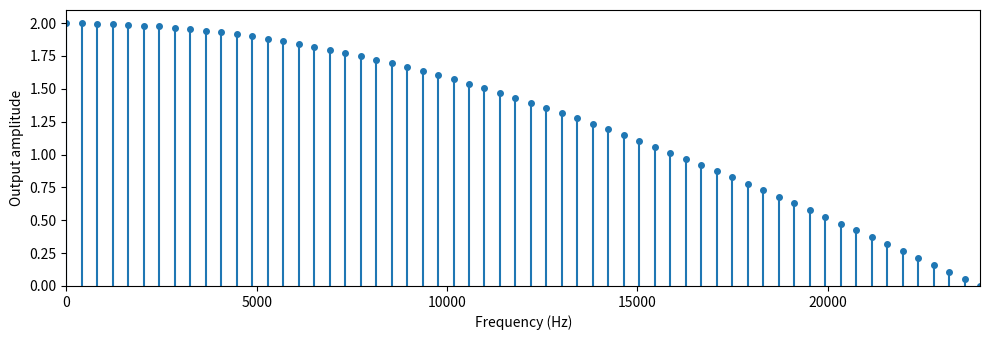

Source code (Python):
# hide
import numpy as np
import matplotlib.pyplot as plt

F_S = 48000


def frequency_response(h, num_probes=60):
    """Measure a filter's frequency response empirically.

    The filter is the FIR filter whose impulse response is ``h``. We probe it
    with a pure sinusoid at each of ``num_probes`` frequencies and estimate the
    output amplitude as its largest sample, ``max|y|``. Because the true peak of
    the continuous output usually falls between samples, this slightly
    under-estimates the response at some frequencies (a lower bound).
    """
    h = np.asarray(h, dtype=float)
    freqs = np.linspace(0, F_S / 2, num_probes)
    n = np.arange(int(0.25 * F_S))            # a quarter second per probe
    amps = []
    for f in freqs:
        x = np.cos(2 * np.pi * f * n / F_S)   # probe sinusoid
        y = np.convolve(x, h, mode="valid")   # steady-state output (drop warm-up/tail edges)
        amps.append(np.max(np.abs(y)))        # amplitude estimate = largest sample

    plt.figure(figsize=(10, 3.5))
    ml, sl, bl = plt.stem(freqs, amps)
    plt.setp(ml, color="C0", markersize=4)
    plt.setp(sl, color="C0")
    plt.setp(bl, visible=False)
    plt.xlabel("Frequency (Hz)")
    plt.ylabel("Output amplitude")
    plt.xlim(0, F_S / 2)
    plt.ylim(bottom=0)
    plt.tight_layout()
    plt.show()

# An impulse response fully describes an LTI filter. Enter one here and see the
# frequency response it produces, then try the others below or design your own.
h = [1, 1]

# More to try (uncomment one line at a time):
# h = [1, -1]        # a difference (passes the highs)
# h = [1, 0, 0, 1]   # x[n] + x[n-3] (a comb filter, with notches)
# h = [0.2] * 5      # a five-tap moving average (a stronger low pass)

frequency_response(h)
